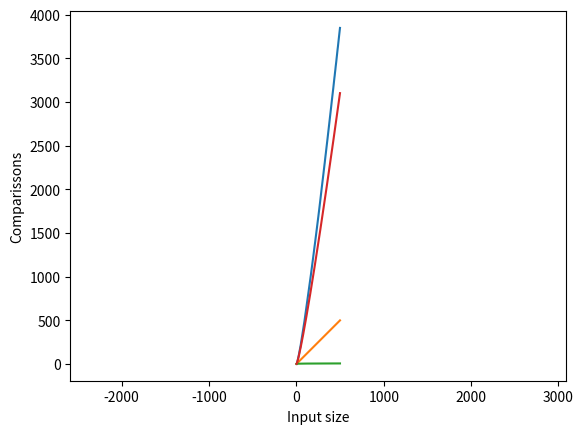

The matplotlib source for this figure:
import random
import matplotlib.pyplot as plt
import math
cout=0
def merge_sort(list):
    # 1. Store the length of the list
    list_length = len(list)

    # 2. List with length less than is already sorted
    if list_length <= 1:
        return list

    # 3. Identify the list midpoint and partition the list into a left_partition and a right_partition
    mid_point = list_length // 2

    # 4. To ensure all partitions are broken down into their individual components,
    # the merge_sort function is called and a partitioned portion of the list is passed as a parameter
    left_partition = merge_sort(list[:mid_point])
    right_partition= merge_sort(list[mid_point:])

    # 5. The merge_sort function returns a list composed of a sorted left and right partition.
    return merge(left_partition, right_partition)


# 6. takes in two lists and returns a sorted list made up of the content within the two lists
def merge(left, right):
    global cout
    # 7. Initialize an empty list output that will be populated with sorted elements.
    # Initialize two variables i and j which are used pointers when iterating through the lists.
    output = []
    i = j = 0

    # 8. Executes the while loop if both pointers i and j are less than the length of the left and right lists
    while i < len(left) and j < len(right):
        # 9. Compare the elements at every position of both lists during each iteration
        cout+=1
        if left[i] < right[j]:
            
            # output is populated with the lesser value
            output.append(left[i])
            # 10. Move pointer to the right
            i += 1
        else:
            output.append(right[j])
            j += 1
    # 11. The remnant elements are picked from the current pointer value to the end of the respective list
    output.extend(left[i:])
    output.extend(right[j:])

    return output


def run_merge_sort():
    unsorted_list = [4, 1, 5, 7, 2, 6, 1, 1, 6, 4, 10, 33, 5, 7, 23]
    print(unsorted_list)
    sorted_list = merge_sort(unsorted_list)
    print(sorted_list)

def nn(n):
    return n
def logn(n):
    return math.log(n)
def nlogn(n):
    return n*(math.log(n))

def algotest():
    global cout
    outp=[]
    avg= lambda x: sum(x)/len(x)
    for i in range(2,500):
        vals=[]
        for j in range(50):
            dat=[random.randint(1,1000) for q in range(i)]

            cout=0
            out=merge_sort(dat)
            vals.append(cout)
        outp.append((i,avg(vals)))
    x= [ c[0]  for c in outp]
    y= [ c[1] for c in outp]
    for i in outp:
        print(i)
    inn=list(map(nn,x))
    ilogn=list(map(logn,x))
    inlogn=list(map(nlogn,x))
    plt.plot(x,y)
    plt.plot(x,inn)
    plt.plot(x,ilogn)
    plt.plot(x,inlogn)
    plt.axis('equal')
    plt.xlabel('Input size')
    plt.ylabel('Comparissons')
    plt.show()
algotest()
        
            

